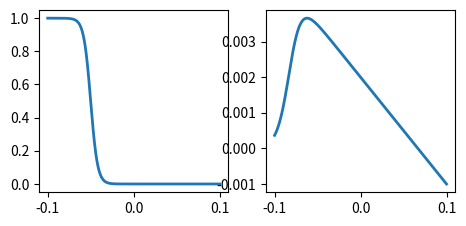

This chart was generated by the following Python code: (Note: this script raises an exception after producing the figure.)
# exec(open('chan_slider.py').read())
import numpy as np
import matplotlib.pyplot as plt
from matplotlib.widgets import Slider, Button, RadioButtons

def ChanGate(v,vhalf_inf, slope_inf, A, B, C, D, F):
    Inf = 1/(1+np.exp((v-vhalf_inf)/-slope_inf))
    Tau = B*(v+A/B)/(C+np.exp((v+D)/F))
    return [Inf,Tau]

fig, ax = plt.subplots(1,2)
plt.subplots_adjust(left=0.25, bottom=0.50)
Vmin = -0.100
Vmax = 0.100
Vdivs = 3000
v = np.linspace(Vmin,Vmax, Vdivs)
Inf, Tau = ChanGate(v,-0.050,-0.004, 0.2,-3,100,0.05,-0.007 )
infl, = ax[0].plot(v, Inf, lw=2)
taul, = ax[1].plot(v, Tau, lw=2)

exec(open('../../Compilations/Kinetics/Na_Chan_(Migliore2018).py').read())
moose.Neutral('/library')
Na_Chan('Na_Chan')
Mig2018hinf = moose.element('/library/Na_Chan/gateY').tableA/moose.element('/library/Na_Chan/gateY').tableB
Mig2018htau = 1/moose.element('/library/Na_Chan/gateY').tableB
hinfl_ori, = ax[0].plot(v, Mig2018hinf, lw=2)
htaul_ori, = ax[1].plot(v, Mig2018htau, lw=2)

ax[0].margins(x=0)
ax[1].margins(x=0)

axcolor = 'lightgoldenrodyellow'
axvhalf_inf = plt.axes([0.25, 0.1, 0.65, 0.03], facecolor=axcolor)
axslope_inf = plt.axes([0.25, 0.15, 0.65, 0.03], facecolor=axcolor)
axA = plt.axes([0.25, 0.20, 0.65, 0.03], facecolor=axcolor)
axB = plt.axes([0.25, 0.25, 0.65, 0.03], facecolor=axcolor)
axC = plt.axes([0.25, 0.30, 0.65, 0.03], facecolor=axcolor)
axD = plt.axes([0.25, 0.35, 0.65, 0.03], facecolor=axcolor)
axF = plt.axes([0.25, 0.40, 0.65, 0.03], facecolor=axcolor)

svhalf_inf = Slider(axvhalf_inf, 'vhalf_inf', -0.100, 0, valinit=-0.05, valstep=0.001, valfmt='%1.4f')
sslope_inf = Slider(axslope_inf, 'slope_inf', -0.100, 0, valinit=-0.004, valstep=0.001, valfmt='%1.4f')
sA = Slider(axA, 'A', -100, 100, valinit=-0.015, valstep=0.001, valfmt='%1.4f')
sB = Slider(axB, 'B', -100, 100, valinit=-0.015, valstep=0.001, valfmt='%1.4f')
sC = Slider(axC, 'C', -100, 100, valinit=-0.015, valstep=0.001, valfmt='%1.4f')
sD = Slider(axD, 'D', -100, 100, valinit=-0.015, valstep=0.001, valfmt='%1.4f')
sF = Slider(axF, 'F', -100, 100, valinit=-0.015, valstep=0.001, valfmt='%1.4f')

def update(val):
    vhalf_inf = svhalf_inf.val
    slope_inf = sslope_inf.val
    A = sA.val
    B = sB.val
    C = sC.val
    D = sD.val
    F = sF.val
    I,T = ChanGate(v,vhalf_inf, slope_inf, A, B, C, D, F)
    infl.set_ydata(I)
    taul.set_ydata(T)
    fig.canvas.draw_idle()


svhalf_inf.on_changed(update)
sslope_inf.on_changed(update)
sA.on_changed(update)
sB.on_changed(update)
sC.on_changed(update)
sD.on_changed(update)
sF.on_changed(update)

resetax = plt.axes([0.8, 0.025, 0.1, 0.04])
button = Button(resetax, 'Reset', color=axcolor, hovercolor='0.975')


def reset(event):
    svhalf_inf.reset()
    sslope_inf.reset()
    sA.reset()
    sB.reset()
    sC.reset()
    sD.reset()
    sF.reset()
button.on_clicked(reset)

plt.show()
